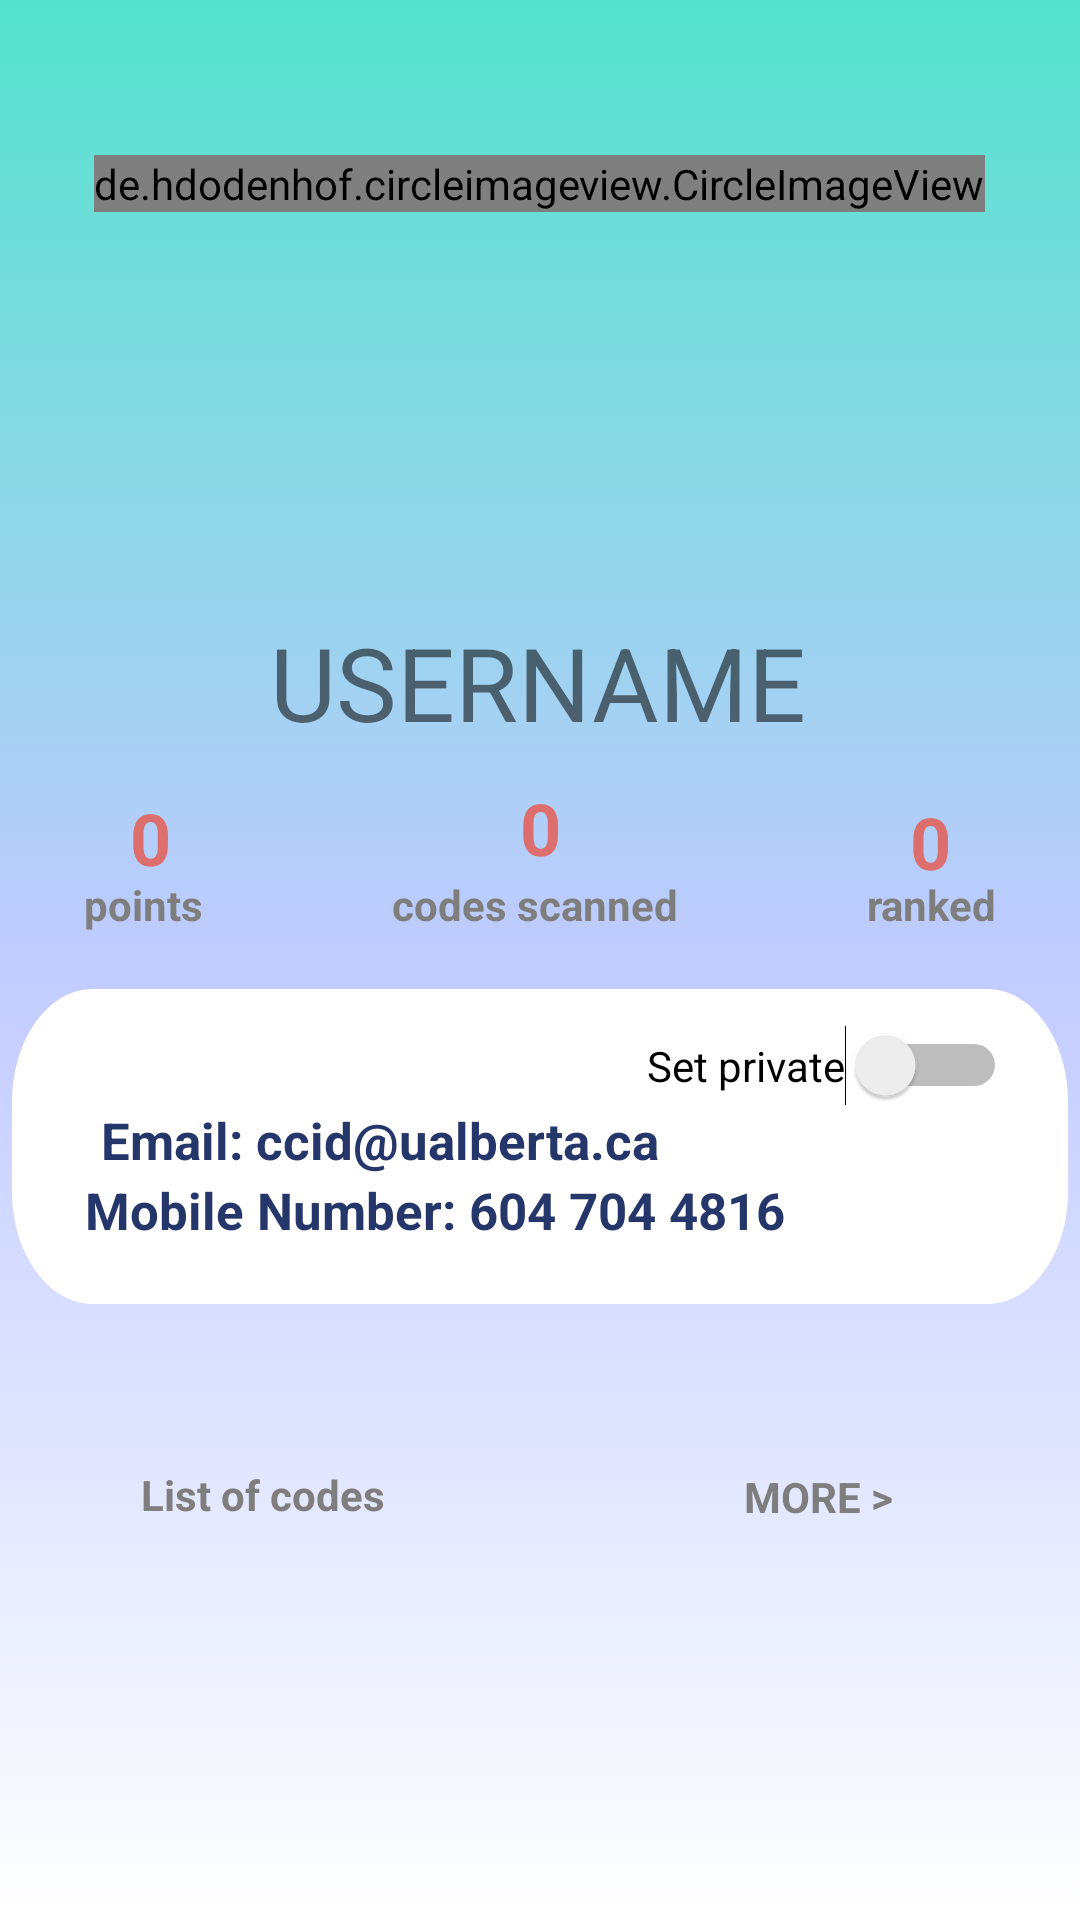

Here is an Android app screen rendered from its layout file. Give the layout XML and the strings, colors and styles it references.
<!-- AndroidManifest.xml: application theme Theme.QR_Code_Hunter -->
<!-- res/layout/fragment_player_profile.xml -->
<?xml version="1.0" encoding="utf-8"?>
<FrameLayout xmlns:android="http://schemas.android.com/apk/res/android"
    android:id="@+id/user_profile_fragment"
    xmlns:app="http://schemas.android.com/apk/res-auto"
    xmlns:tools="http://schemas.android.com/tools"
    android:layout_width="match_parent"
    android:layout_height="match_parent"
    tools:context=".PlayerProfileFragment"
    android:background="@drawable/gradient_player_profile"
    >

    

    <androidx.constraintlayout.widget.ConstraintLayout
        android:layout_width="match_parent"
        android:layout_height="match_parent">

        <TextView
            android:id="@+id/firstQrCodeImage"
            android:layout_width="193dp"
            android:layout_height="138dp"
            android:clickable="true"
            android:fontFamily="@font/unispace"
            android:src="@drawable/qrcode_image"
            android:gravity="center"
            android:text=""
            android:textColor="@color/teal_200"
            android:textSize="10sp"
            app:layout_constraintBottom_toBottomOf="parent"
            app:layout_constraintEnd_toEndOf="parent"
            app:layout_constraintEnd_toStartOf="@+id/secondQrCodeImage"
            app:layout_constraintHorizontal_bias="0.15"
            app:layout_constraintStart_toStartOf="parent"
            app:layout_constraintTop_toTopOf="parent"
            app:layout_constraintVertical_bias="0.972" />

        <TextView
            android:id="@+id/secondQrCodeImage"
            android:layout_width="182dp"
            android:layout_height="138dp"
            android:clickable="true"
            android:fontFamily="@font/unispace"
            android:src="@drawable/qrcode_image"
            android:text=""
            android:textColor="@color/teal_200"
            android:textSize="10sp"
            app:layout_constraintBottom_toBottomOf="parent"
            app:layout_constraintEnd_toEndOf="parent"
            app:layout_constraintHorizontal_bias="1.0"
            app:layout_constraintStart_toEndOf="@+id/firstQrCodeImage"
            app:layout_constraintStart_toStartOf="parent"
            app:layout_constraintTop_toTopOf="parent"
            app:layout_constraintVertical_bias="0.972" />

        <TextView
            android:id="@+id/list_of_code_string"
            android:layout_width="125dp"
            android:layout_height="29dp"
            android:text="List of codes"
            android:textColor="#7E7E7E"
            android:textStyle="bold"
            app:layout_constraintBottom_toBottomOf="parent"
            app:layout_constraintEnd_toEndOf="parent"
            app:layout_constraintHorizontal_bias="0.2"
            app:layout_constraintStart_toStartOf="parent"
            app:layout_constraintTop_toTopOf="parent"
            app:layout_constraintVertical_bias="0.8" />

        <TextView
            android:id="@+id/more_button"
            android:layout_width="57dp"
            android:layout_height="26dp"
            android:text="MORE >"
            android:textColor="#7E7E7E"
            android:textStyle="bold"
            app:layout_constraintBottom_toBottomOf="parent"
            app:layout_constraintEnd_toEndOf="parent"
            app:layout_constraintHorizontal_bias="0.581"
            app:layout_constraintStart_toEndOf="@+id/list_of_code_string"
            app:layout_constraintTop_toTopOf="parent"
            app:layout_constraintVertical_bias="0.797" />

        <Switch
            android:id="@+id/switch_privacy"
            android:layout_width="wrap_content"
            android:layout_height="wrap_content"
            android:elevation="50dp"
            android:text="Set private"
            app:layout_constraintBottom_toBottomOf="@+id/owner_infor_box"
            app:layout_constraintEnd_toEndOf="@+id/owner_infor_box"
            app:layout_constraintHorizontal_bias="0.912"
            app:layout_constraintStart_toStartOf="@+id/owner_infor_box"
            app:layout_constraintTop_toTopOf="@+id/owner_infor_box"
            app:layout_constraintVertical_bias="0.153" />

        <TextView
            android:id="@+id/codes_scanned_string"
            android:layout_width="wrap_content"
            android:layout_height="wrap_content"
            android:layout_marginStart="35dp"
            android:layout_marginEnd="35dp"
            android:text="codes scanned"
            android:textColor="#7E7E7E"
            android:textStyle="bold"
            app:layout_constraintBottom_toBottomOf="parent"
            app:layout_constraintEnd_toStartOf="@+id/rank_string"
            app:layout_constraintHorizontal_bias="0.5"
            app:layout_constraintStart_toEndOf="@+id/point_string"
            app:layout_constraintTop_toTopOf="parent"
            app:layout_constraintVertical_bias="0.47" />

        <TextView
            android:id="@+id/point_string"
            android:layout_width="wrap_content"
            android:layout_height="wrap_content"
            android:text="points"
            android:textColor="#7E7E7E"
            android:textStyle="bold"
            app:layout_constraintBottom_toBottomOf="parent"
            app:layout_constraintEnd_toStartOf="@id/codes_scanned_string"
            app:layout_constraintStart_toStartOf="parent"
            app:layout_constraintTop_toTopOf="parent"
            app:layout_constraintVertical_bias="0.47" />

        <TextView
            android:id="@+id/number_rank"
            android:layout_width="60dp"
            android:layout_height="wrap_content"
            android:text="0"
            android:textAlignment="center"
            android:textColor="#DD6E6E"
            android:textColorLink="#D65F5F"
            android:textSize="24sp"
            android:textStyle="bold"
            app:layout_constraintBottom_toBottomOf="parent"
            app:layout_constraintEnd_toEndOf="parent"
            app:layout_constraintStart_toEndOf="@+id/number_code"
            app:layout_constraintTop_toTopOf="parent"
            app:layout_constraintVertical_bias="0.435" />

        <TextView
            android:id="@+id/number_code"
            android:layout_width="60dp"
            android:layout_height="wrap_content"
            android:layout_marginStart="50dp"
            android:layout_marginEnd="50dp"
            android:text="0"
            android:textAlignment="center"
            android:gravity="center"
            android:textColor="#DD6E6E"
            android:textColorLink="#D65F5F"
            android:textSize="24sp"
            android:textStyle="bold"
            app:layout_constraintBottom_toTopOf="@+id/codes_scanned_string"
            app:layout_constraintEnd_toStartOf="@id/number_rank"
            app:layout_constraintStart_toEndOf="@id/number_points"
            app:layout_constraintTop_toBottomOf="@+id/user_name"
            app:layout_constraintVertical_bias="1.0" />

        <TextView
            android:id="@+id/number_points"
            android:layout_width="60dp"
            android:layout_height="wrap_content"
            android:text="0"
            android:textAlignment="center"
            android:textColor="#DD6E6E"
            android:textColorLink="#D65F5F"
            android:textSize="24sp"
            android:textStyle="bold"
            app:layout_constraintBottom_toBottomOf="parent"
            app:layout_constraintEnd_toStartOf="@id/number_code"
            app:layout_constraintStart_toStartOf="parent"
            app:layout_constraintTop_toTopOf="parent"
            app:layout_constraintVertical_bias="0.433" />

        <TextView
            android:id="@+id/rank_string"
            android:layout_width="wrap_content"
            android:layout_height="wrap_content"
            android:text="ranked"
            android:textColor="#7E7E7E"
            android:textStyle="bold"
            app:layout_constraintBottom_toBottomOf="parent"
            app:layout_constraintEnd_toEndOf="parent"
            app:layout_constraintStart_toEndOf="@id/codes_scanned_string"
            app:layout_constraintTop_toTopOf="parent"
            app:layout_constraintVertical_bias="0.47" />

        <TextView
            android:id="@+id/email"
            android:layout_width="wrap_content"
            android:layout_height="wrap_content"
            android:elevation="50dp"
            android:text="Email: ccid@ualberta.ca"
            android:textAlignment="viewStart"
            android:textColor="#24366A"
            android:textSize="17sp"
            android:textStyle="bold"
            android:layout_marginStart="2dp"
            app:layout_constraintBottom_toBottomOf="@+id/owner_infor_box"
            app:layout_constraintEnd_toEndOf="@+id/owner_infor_box"
            app:layout_constraintStart_toStartOf="@+id/owner_infor_box"
            app:layout_constraintTop_toTopOf="@+id/owner_infor_box"
            app:layout_constraintHorizontal_bias="0.170"
            app:layout_constraintVertical_bias="0.475" />

        <TextView
            android:id="@+id/mobile_phone"
            android:layout_width="wrap_content"
            android:layout_height="wrap_content"
            android:elevation="50dp"
            android:text="Mobile Number: 604 704 4816"
            android:textAlignment="viewStart"
            android:textColor="#24366A"
            android:textSize="17sp"
            android:textStyle="bold"
            android:layout_marginStart="2dp"
            app:layout_constraintBottom_toBottomOf="@+id/owner_infor_box"
            app:layout_constraintEnd_toEndOf="@+id/owner_infor_box"
            app:layout_constraintStart_toStartOf="@+id/owner_infor_box"
            app:layout_constraintTop_toTopOf="@+id/owner_infor_box"
            app:layout_constraintHorizontal_bias="0.190"
            app:layout_constraintVertical_bias="0.756" />

        <ImageView
            android:id="@+id/owner_infor_box"
            android:layout_width="352dp"
            android:layout_height="105dp"
            android:background="@drawable/rectangle_2"
            android:elevation="24dp"
            app:layout_constraintBottom_toBottomOf="parent"
            app:layout_constraintEnd_toEndOf="parent"
            app:layout_constraintHorizontal_bias="0.491"
            app:layout_constraintStart_toStartOf="parent"
            app:layout_constraintTop_toTopOf="parent"
            app:layout_constraintVertical_bias="0.616" />

        <TextView
            android:id="@+id/user_name"
            android:layout_width="wrap_content"
            android:layout_height="wrap_content"
            android:text="USERNAME"
            android:textSize="34sp"
            app:layout_constraintBottom_toBottomOf="parent"
            app:layout_constraintEnd_toEndOf="parent"
            app:layout_constraintHorizontal_bias="0.497"
            app:layout_constraintStart_toStartOf="parent"

            app:layout_constraintTop_toTopOf="parent"
            app:layout_constraintVertical_bias="0.344" />



        <de.hdodenhof.circleimageview.CircleImageView
            android:id="@+id/imageView00"
            android:layout_width="wrap_content"
            android:layout_height="wrap_content"
            android:src="@drawable/catlogo"
            app:civ_border_color="#F1207A"
            app:civ_border_width="4dp"
            app:layout_constraintBottom_toBottomOf="parent"
            app:layout_constraintEnd_toEndOf="parent"
            app:layout_constraintHorizontal_bias="0.498"
            app:layout_constraintStart_toStartOf="parent"
            app:layout_constraintTop_toTopOf="parent"
            app:layout_constraintVertical_bias="0.083" />


    </androidx.constraintlayout.widget.ConstraintLayout>
</FrameLayout>
<!-- resources referenced by this layout -->
<resources>
  <color name="teal_200">#FF03DAC5</color>
  <!-- drawable catlogo: png bitmap (drawable, 22375 bytes) -->
  <!-- drawable gradient_player_profile (drawable-v24) -->
  <?xml version="1.0" encoding="utf-8"?>
  <selector xmlns:android="http://schemas.android.com/apk/res/android">
      <item>
          <shape>
              <gradient
                  android:angle="90"
                  android:endColor="#53E3CD"
                  android:centerColor="#C1CBFF"
                  android:startColor="#ffffff"
                  android:type="linear"/>
          </shape>
      </item>
  
  
  </selector>
  <!-- drawable rectangle_2 (drawable) -->
  <?xml version="1.0" encoding="utf-8"?>
  <vector
      xmlns:android="http://schemas.android.com/apk/res/android"
      xmlns:aapt="http://schemas.android.com/aapt"
      android:width="313dp"
      android:height="67dp"
      android:viewportWidth="313"
      android:viewportHeight="67"
      >
  
      <group>
  
          <clip-path
              android:pathData="M24 0H289C302.255 0 313 10.7452 313 24V43C313 56.2548 302.255 67 289 67H24C10.7452 67 0 56.2548 0 43V24C0 10.7452 10.7452 0 24 0Z"
              />
  
          <path
              android:pathData="M0 0V67H313V0"
              android:fillColor="#FFFFFF"
              />
  
      </group>
  
  </vector>
  <style name="Theme.QR_Code_Hunter" parent="Theme.AppCompat.Light.NoActionBar">
          
          <item name="colorPrimary">@color/status_bar_color</item>
          <item name="colorPrimaryVariant">@color/status_bar_color</item>
          <item name="colorOnPrimary">@color/white</item>
          
          <item name="colorSecondary">@color/teal_200</item>
          <item name="colorSecondaryVariant">@color/teal_700</item>
          <item name="colorOnSecondary">@color/black</item>
          
          <item name="android:statusBarColor">?attr/colorPrimaryVariant</item>
          <item name="android:forceDarkAllowed">false</item>
      </style>
  <color name="status_bar_color">#0ABBA5</color>
  <color name="white">#FFFFFFFF</color>
  <color name="teal_700">#FF018786</color>
  <color name="black">#FF000000</color>
</resources>
